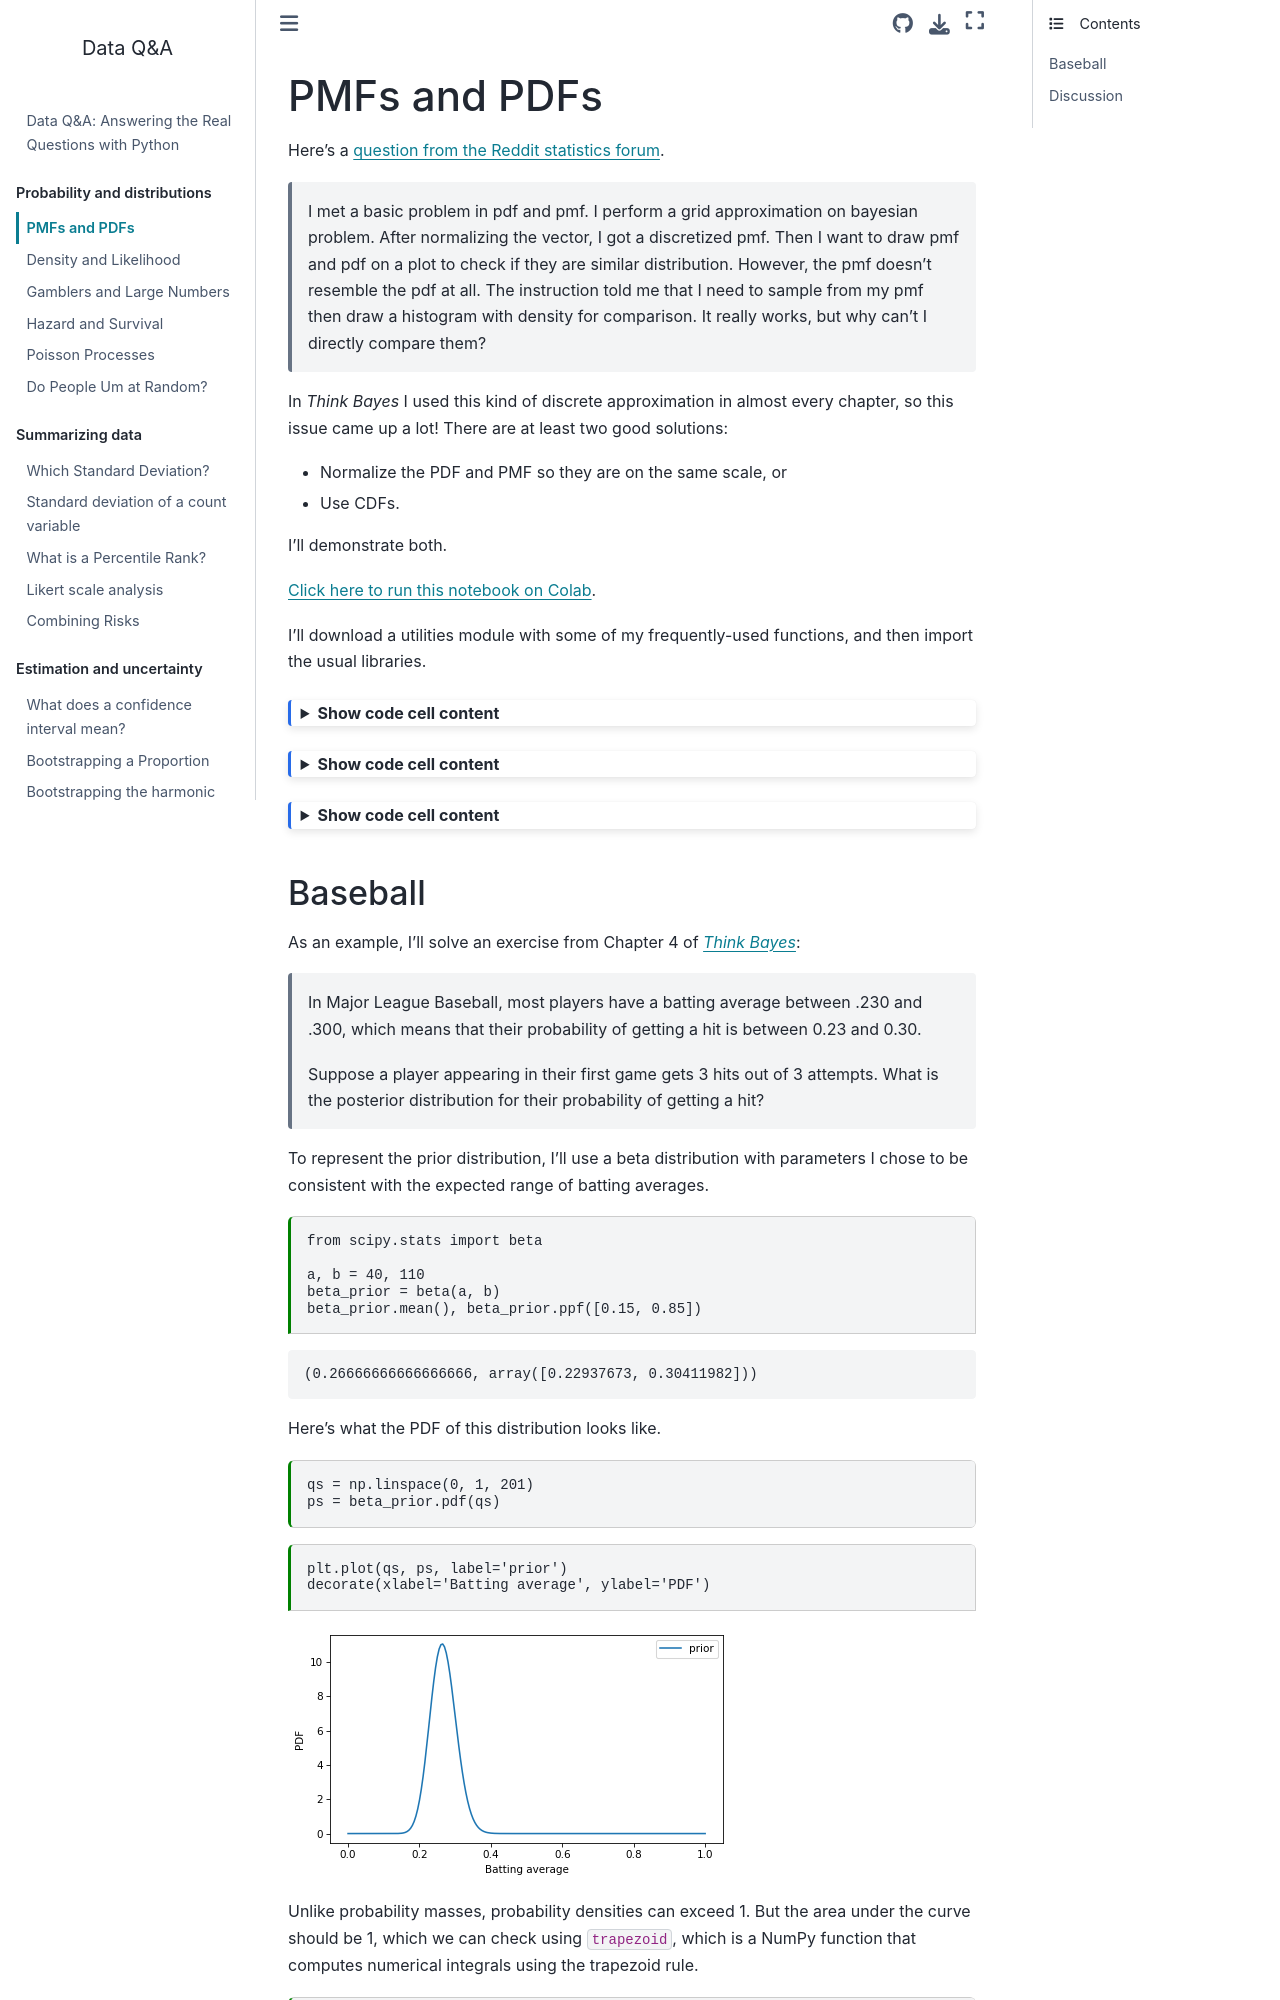

repository: AllenDowney/DataQnA · page: pmf_and_pdf.html · generator: jekyll

---
jupyter:
  jupytext:
    formats: ipynb,md
    split_at_heading: true
    text_representation:
      extension: .md
      format_name: markdown
      format_version: '1.3'
      jupytext_version: 1.19.6
  kernelspec:
    display_name: Python 3 (ipykernel)
    language: python
    name: python3
---

# PMFs and PDFs

Here's a [question from the Reddit statistics forum](https://www.reddit.com/r/statistics/comments/1cibmgg/q_comparison_between_pmf_and_pdf_on_a_plot/).

> I met a basic problem in pdf and pmf. I perform a grid approximation on bayesian problem. After normalizing the vector, I got a discretized pmf. Then I want to draw pmf and pdf on a plot to check if they are similar distribution. However, the pmf doesn’t resemble the pdf at all. The instruction told me that I need to sample from my pmf then draw a histogram with density for comparison. It really works, but why can't I directly compare them?

In *Think Bayes* I used this kind of discrete approximation in almost every chapter, so this issue came up a lot! There are at least two good solutions:

* Normalize the PDF and PMF so they are on the same scale, or

* Use CDFs.

I'll demonstrate both.

<!-- #region tags=["remove-print"] -->
[Click here to run this notebook on Colab](https://colab.research.google.com/github/AllenDowney/DataQnA/blob/main/nb/pmf_and_pdf.ipynb).
<!-- #endregion -->

<!-- #region tags=["remove-print"] -->
I'll download a utilities module with some of my frequently-used functions, and then import the usual libraries.
<!-- #endregion -->

```python tags=["remove-print", "hide-cell"]
from os.path import basename, exists

def download(url):
    filename = basename(url)
    if not exists(filename):
        from urllib.request import urlretrieve

        local, _ = urlretrieve(url, filename)
        print("Downloaded " + str(local))
    return filename

download('https://github.com/AllenDowney/DataQnA/raw/main/nb/utils.py');
```

```python tags=["hide-cell", "remove-print"]
# install the empiricaldist library, if necessary

try:
    import empiricaldist
except ImportError:
    !pip install empiricaldist
```

```python tags=["remove-print", "hide-cell"]
import numpy as np
np.set_printoptions(legacy='1.25')
import matplotlib.pyplot as plt
import pandas as pd
import seaborn as sns

from utils import decorate
```

<!-- #region -->
